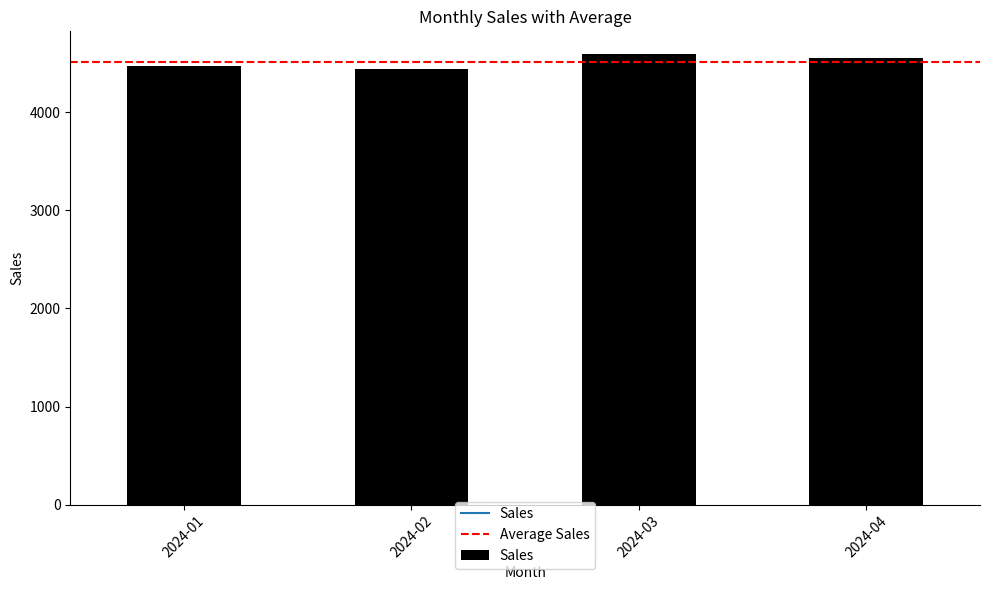
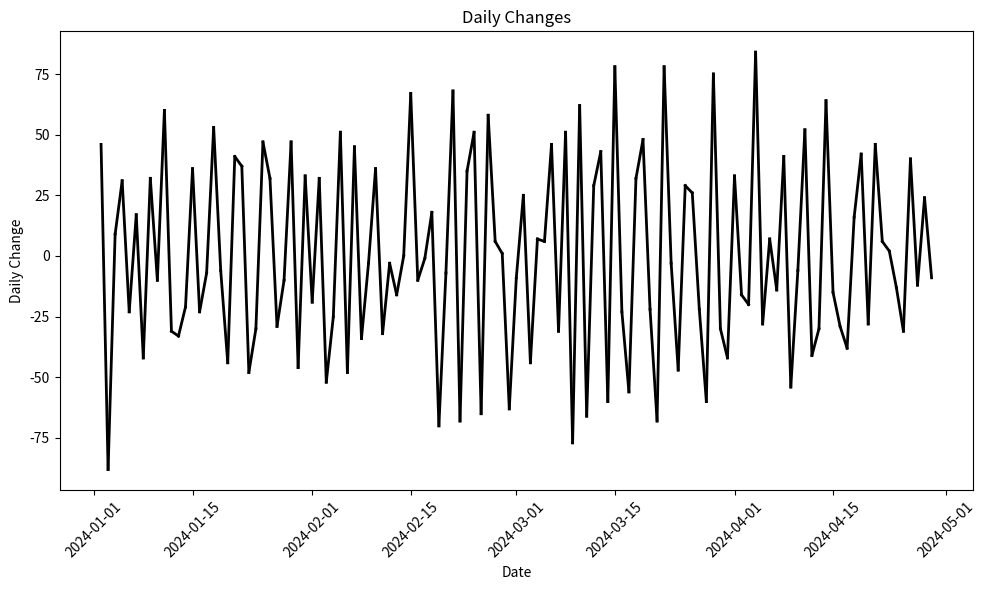
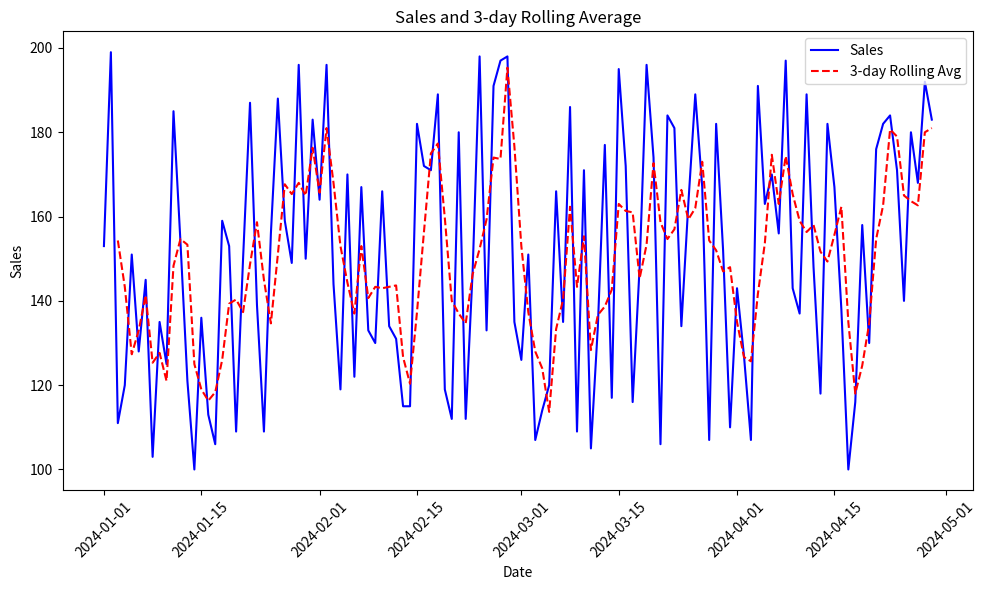

Generate these figures, in order, with matplotlib:
import pandas as pd
import numpy as np

dates = pd.date_range(start='2024-01-01', periods=120, freq='D')
data = pd.DataFrame({
    'Sales': np.random.randint(100, 200, size=120)
}, index=dates)

data


from matplotlib import pyplot as plt
data['Sales'].plot(kind='line', figsize=(8, 4), title='Sales')
plt.gca().spines[['top', 'right']].set_visible(False)

monthly_data = data.resample('ME').sum()
print(monthly_data)

import matplotlib.pyplot as plt

average_sales = monthly_data['Sales'].mean()
ax = monthly_data['Sales'].plot(kind='bar', color='black', figsize=(10, 6))
plt.axhline(y=average_sales, color='red', linestyle='--', label='Average Sales')
plt.title('Monthly Sales with Average')
plt.xlabel('Month')
plt.ylabel('Sales')
plt.legend(loc='lower center', bbox_to_anchor=(0.5, -0.15), ncol=1)
ax.set_xticklabels([date.strftime('%Y-%m') for date in monthly_data.index])
plt.xticks(rotation=45) 
plt.tight_layout()
plt.gca().spines[['top', 'right']].set_visible(False)
plt.show()

# Create a DataFrame with some missing dates
dates = pd.to_datetime(['2023-01-01', '2023-01-03', '2023-01-05'])
data_with_gaps = pd.DataFrame({
    'Sales': [150, 200, 180]
}, index=dates)

full_dates = pd.date_range(start='2023-01-01', end='2023-01-07')
data_filled = data_with_gaps.reindex(full_dates)
data_filled_ffill = data_filled.ffill()
print(data_filled_ffill)

data_shifted = data.shift(1)
data['Daily Change'] = data['Sales'] - data_shifted['Sales']
print(data)

import seaborn as sns
import matplotlib.pyplot as plt

# Create a custom color array: blue if Daily Change >= 0, black if Daily Change < 0
colors = ['black' if change >= 0 else 'black' for change in data['Daily Change']]
plt.figure(figsize=(10, 6))
for i in range(1, len(data)):
    sns.lineplot(x=data.index[i-1:i+1], y=data['Daily Change'].iloc[i-1:i+1], color=colors[i], linewidth=2)
plt.title('Daily Changes')
plt.xlabel('Date')
plt.ylabel('Daily Change')
plt.xticks(rotation=45)
plt.tight_layout()
plt.show()

data['3-day Rolling Avg'] = data['Sales'].rolling(window=3).mean()
print(data)

import pandas as pd
import seaborn as sns
import matplotlib.pyplot as plt

plt.figure(figsize=(10, 6))
sns.lineplot(x=data.index, y=data['Sales'], label='Sales', color='blue')
sns.lineplot(x=data.index, y=data['3-day Rolling Avg'], label='3-day Rolling Avg', color='red', linestyle='--')
plt.title('Sales and 3-day Rolling Average')
plt.xlabel('Date')
plt.ylabel('Sales')
plt.legend(loc='best')
plt.xticks(rotation=45)
plt.tight_layout()
plt.show()
